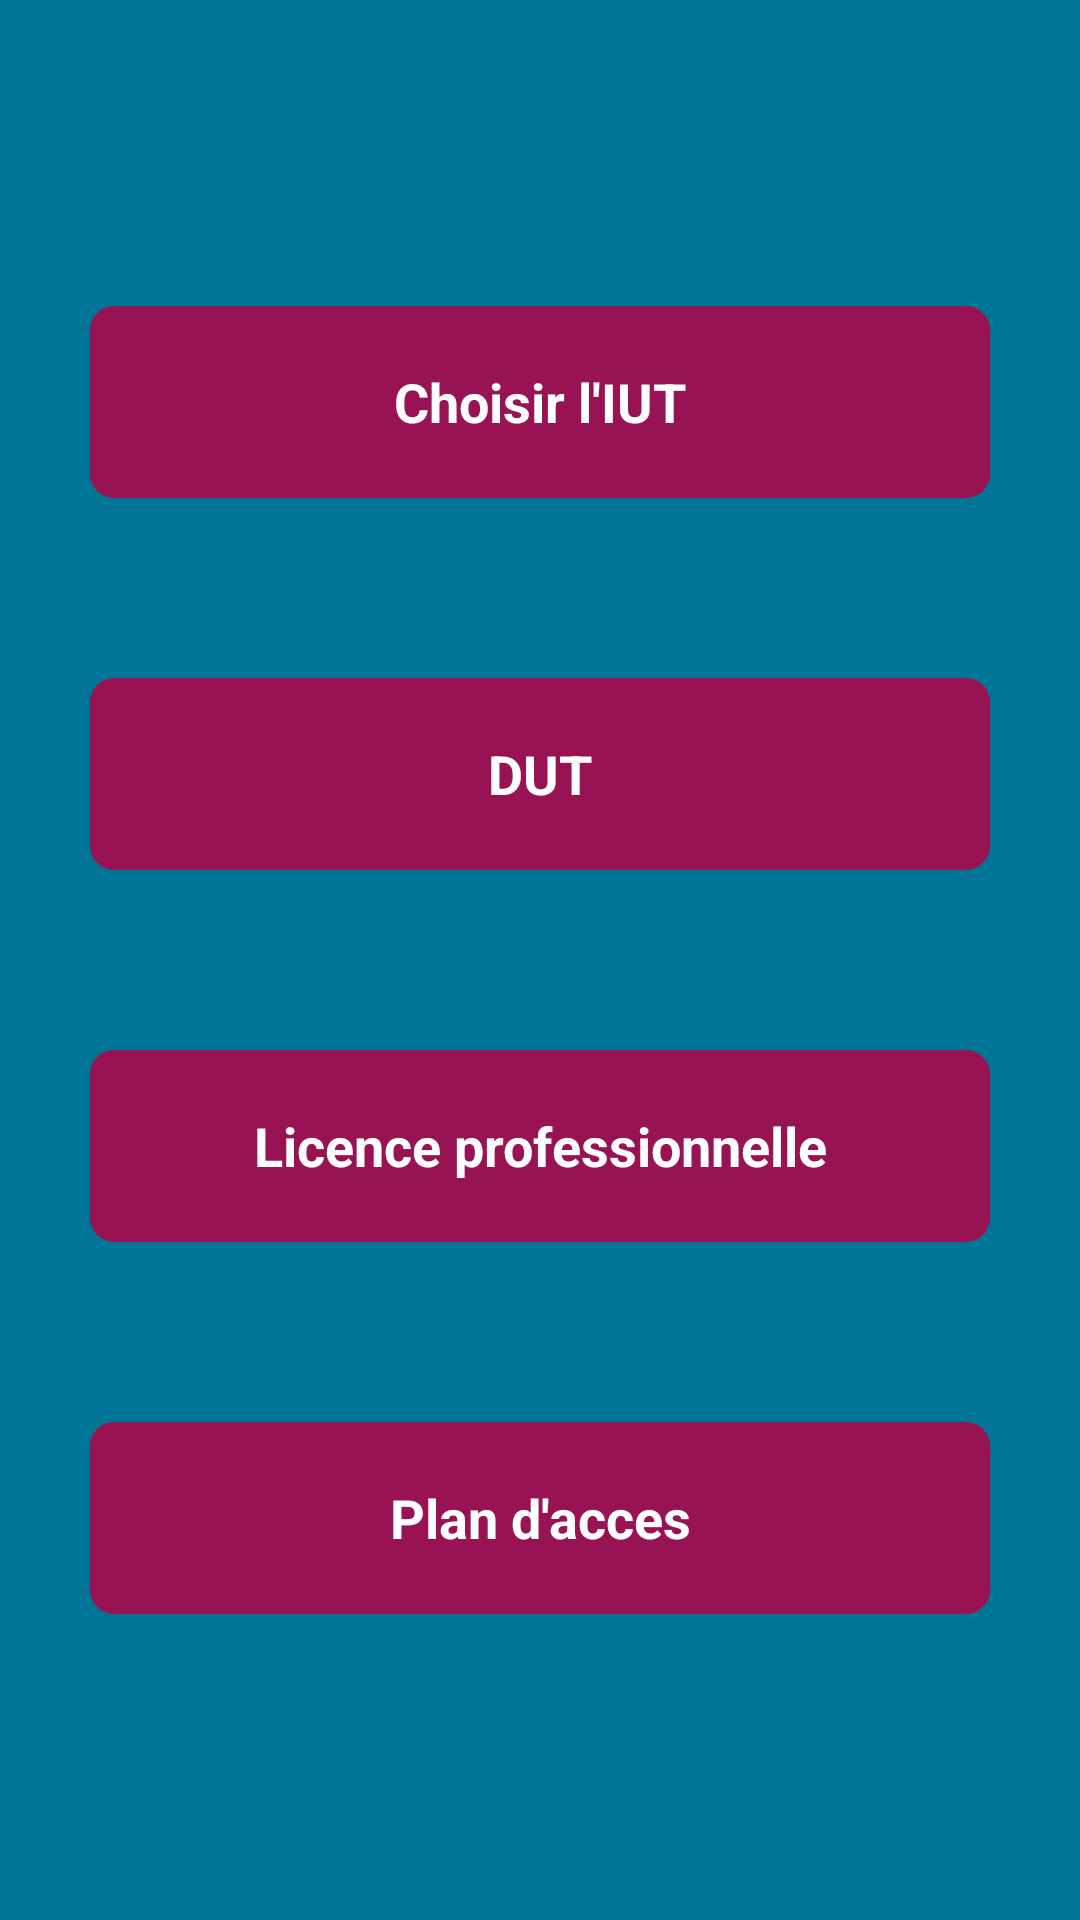

Here is an Android app screen rendered from its layout file. Give the layout XML and the strings, colors and styles it references.
<!-- AndroidManifest.xml: application theme AppTheme -->
<!-- res/layout/fragment_formations.xml -->
<?xml version="1.0" encoding="utf-8"?>
<RelativeLayout xmlns:android="http://schemas.android.com/apk/res/android"
    android:layout_width="match_parent" android:layout_height="match_parent"
    android:gravity="center_vertical|center_horizontal"
    android:background="#007497">

    <LinearLayout
        android:orientation="vertical"
        android:layout_width="match_parent"
        android:layout_height="wrap_content"
        android:layout_alignParentTop="true"
        android:layout_alignParentLeft="true"
        android:gravity="center_vertical|center_horizontal">

        <Button
            android:layout_width="fill_parent"
            android:layout_height="wrap_content"
            android:layout_margin="30dp"
            android:text="Choisir l'IUT"
            android:id="@+id/buttonInscription"
            android:textColor="@android:color/white"
            android:background="@drawable/footer_bg_formation"
            android:textStyle="bold"
            android:height="@android:dimen/notification_large_icon_height" />

        <Button
            android:layout_width="fill_parent"
            android:layout_height="wrap_content"
            android:layout_margin="30dp"
            android:text="DUT"
            android:id="@+id/buttonDUT"
            android:textColor="@android:color/white"
            android:background="@drawable/footer_bg_formation"
            android:textStyle="bold"
            android:height="@android:dimen/notification_large_icon_height" />

        <Button
            android:layout_width="fill_parent"
            android:layout_height="wrap_content"
            android:layout_margin="30dp"
            android:text="Licence professionnelle"
            android:id="@+id/buttonLP"
            android:singleLine="false"
            android:textColor="@android:color/white"
            android:background="@drawable/footer_bg_formation"
            android:textStyle="bold"
            android:paddingLeft="10dp"
            android:paddingRight="10dp"
            android:height="@android:dimen/notification_large_icon_height" />

        <Button
            android:layout_width="fill_parent"
            android:layout_height="wrap_content"
            android:layout_margin="30dp"
            android:text="Plan d'acces"
            android:id="@+id/buttonPLAN"
            android:singleLine="false"
            android:textColor="@android:color/white"
            android:background="@drawable/footer_bg_formation"
            android:textStyle="bold"
            android:paddingLeft="10dp"
            android:paddingRight="10dp"
            android:height="@android:dimen/notification_large_icon_height" />
    </LinearLayout>

</RelativeLayout>
<!-- resources referenced by this layout -->
<resources>
  <!-- drawable footer_bg_formation (drawable) -->
  <?xml version="1.0" encoding="utf-8"?>
  <shape xmlns:android="http://schemas.android.com/apk/res/android" android:shape="rectangle">
      <corners
          android:radius="8dp" />
      <gradient
          android:angle="270"
          android:startColor="#971354"
          android:endColor="#971354" />
  </shape>
  <style name="AppTheme" parent="android:Theme.Holo.Light.DarkActionBar">
          <item name="android:actionBarStyle">@style/MyActionBar</item>
      </style>
  <style name="MyActionBar" parent="@android:style/Widget.Holo.Light.ActionBar.Solid.Inverse">
          <item name="android:background">#252628</item>
      </style>
</resources>
